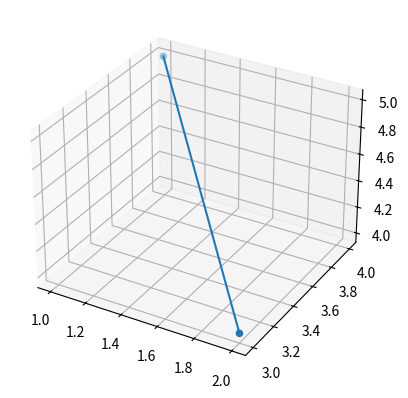

Source code (Python):
import matplotlib.pyplot as plt
import json
import numpy as np
from mpl_toolkits.mplot3d import Axes3D


def visualize3d(x, y, z, edges):
    fig = plt.figure()
    ax = fig.add_subplot(111, projection='3d')
    ax.scatter(x, y, z)
    for edge in edges:
        src, dst = edge
        xpos = [x[src], x[dst]]
        ypos = [y[src], y[dst]]
        zpos = [z[src], z[dst]]
        ax.plot(xpos, ypos, zpos)
    plt.show()


def visualize2d(x, y, edges):
    plt.scatter(x, y)
    for edge in edges:
        src, dst = edge
        xpos = [x[src], x[dst]]
        ypos = [y[src], y[dst]]
        plt.plot(xpos, ypos)
    plt.show()


def visualize(path='result.json'):
    with open(path, 'r') as f:
        data = json.load(f)

    pos = data['nodes']
    pos = np.array(pos)
    edges = data['edges']
    dim = pos.shape[1]
    if dim == 2:
        visualize2d(pos[:, 0], pos[:, 1], edges)
    elif dim == 3:
        visualize3d(pos[:, 0], pos[:, 1], pos[:, 2], edges)


if __name__ == '__main__':
    fig = plt.figure()
    ax = fig.add_subplot(111, projection='3d')
    ax.scatter([1, 2], [4, 3], [5, 4])
    ax.plot([1, 2], [4, 3], [5, 4])
    plt.show()
